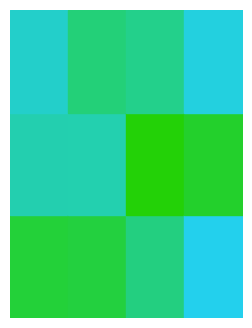

Write Python code to recreate this figure.
import matplotlib.pyplot as plt
import random

def random_color(color,deviance):
    if color+deviance > 0xFFFFFF:
        upperbound = 0xFFFFFF
    else:
        upperbound = color+deviance
    if color-deviance < 0:
        lowerbound = 0
    else:
        lowerbound = color-deviance
    
    
    return "#{:06x}".format(random.randint(lowerbound, upperbound))

def plot_colors():
    """Plot a list of colors as a horizontal bar."""
    fig, ax = plt.subplots(figsize=(3, 4))
    for i in range(4):
        for y in range(3):
            ax.add_patch(plt.Rectangle((i,y),1,1, color=random_color(0x23D074,0xFF)))
    ax.set_xlim(0, 4)
    ax.set_ylim(0, 3)
    ax.axis('off')
    plt.show()
    
plot_colors()
